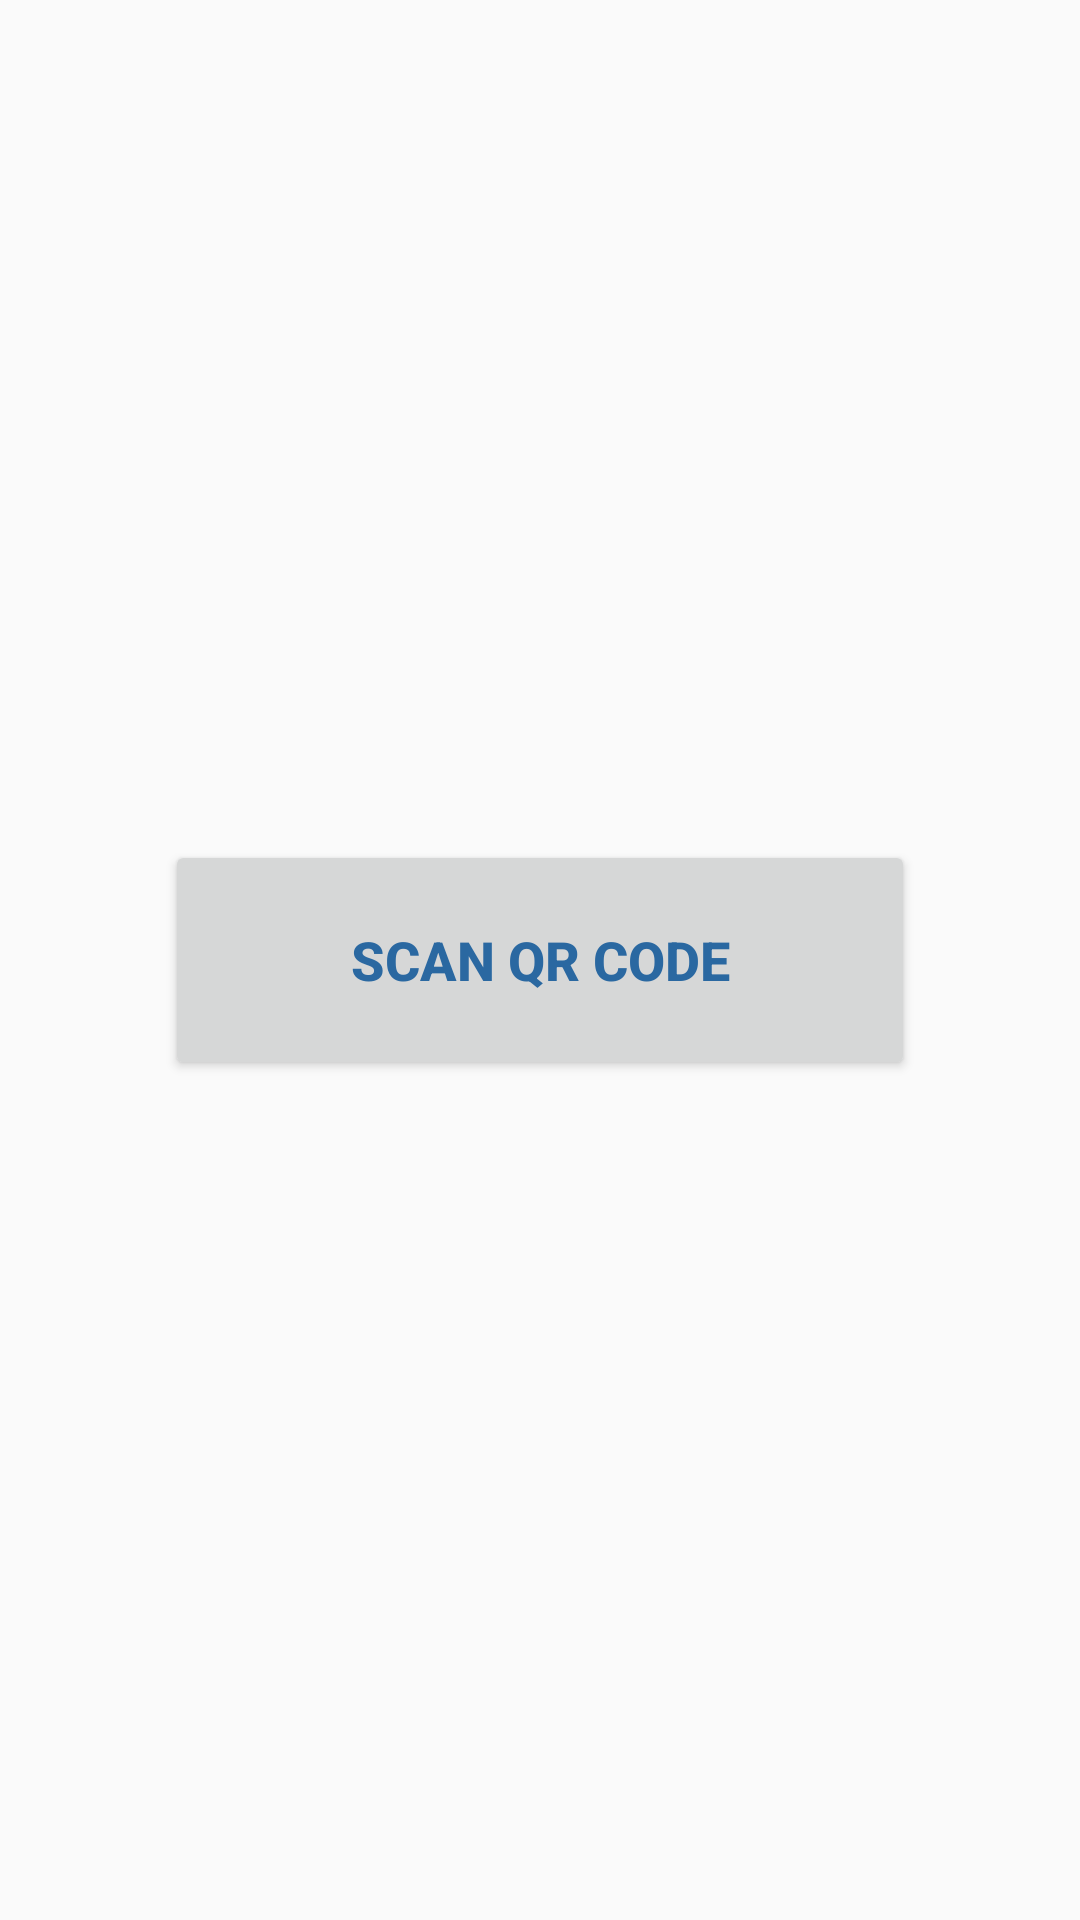

Android layout source for this screen:
<!-- AndroidManifest.xml: application theme AppTheme -->
<!-- res/layout/fragment_read_qr.xml -->
<RelativeLayout xmlns:android="http://schemas.android.com/apk/res/android"
    xmlns:tools="http://schemas.android.com/tools" android:layout_width="match_parent"
    android:layout_height="match_parent" android:paddingLeft="@dimen/activity_horizontal_margin"
    android:paddingRight="@dimen/activity_horizontal_margin"
    android:paddingTop="@dimen/activity_vertical_margin"
    android:paddingBottom="@dimen/activity_vertical_margin" tools:context=".MainActivity">


    <Button
        android:id="@+id/scanner"
        android:layout_width="250dp"
        android:layout_height="80dp"
        android:layout_gravity="center"
        android:gravity="center"

        android:text="Scan QR Code"
        android:textStyle="bold"
        android:textColor="@color/app_theme"
        android:textSize="18dp"
        android:layout_centerVertical="true"
        android:layout_centerHorizontal="true">
    </Button>


</RelativeLayout>
<!-- resources referenced by this layout -->
<resources>
  <color name="app_theme">#2a68a1</color>
  <dimen name="activity_horizontal_margin">16dp</dimen>
  <dimen name="activity_vertical_margin">16dp</dimen>
  <style name="AppTheme" parent="Theme.AppCompat.Light.DarkActionBar">
          
      </style>
</resources>
